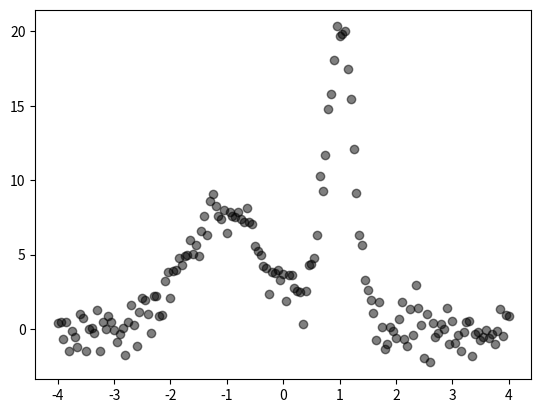

Here is the Python script that generated this plot: (Note: this script raises an exception after producing the figure.)
# coding:utf-8

"""
::

   Author:  LANL Clinic 2019 --<[email redacted]>
   Purpose: Simple smoothing routine
   Created: 11/17/19
"""
import numpy as np


def moving_average(x: np.ndarray, n=3, shape='triangle'):
    """
    Prepare a smoothed version by averaging values
    from n to the left to n to the right. Shape may be one
    of {rectangle, triangle, gaussian}
    """
    pts = 2 * n + 1
    offsets = np.linspace(-n, n, pts, dtype=np.int32)
    if shape == 'triangle':
        weights = -np.abs(offsets) + n + 1
    elif shape == 'gaussian':
        weights = np.exp(-0.5 * np.linspace(-1.25, 1.25, pts)**2)
    else:
        weights = np.ones(pts)
    total = np.sum(weights)
    weights = np.asarray(weights, dtype=np.float) / total

    sm = np.zeros(len(x))
    for i, w in zip(offsets, weights):
        sm += w * np.roll(x, i)
    return sm


def compress(num_pnts: int, *args):
    """
    Produce a compressed representation of the np.ndarrays in args
    by averaging num_pnts consecutive values. 
    """
    res = []
    for arg in args:
        assert isinstance(arg, np.ndarray)
        chunks = len(arg) // num_pnts  # how many points we'll get
        pts = chunks * num_pnts
        resh = np.reshape(arg[0:pts], (chunks, num_pnts))
        x = np.mean(resh, axis=1)
        res.append(x)
    return res

def normalize(b):
    """
    Produce a verions of the matrix b that has 0 mean and 1 sample standard deviation.
    """
    avg = np.mean(b)
    std = np.std(b, ddof= 1)
    return (b-avg)/std


if __name__ == "__main__":
    import matplotlib.pyplot as plt
    from numpy.random import Generator, PCG64
    rg = Generator(PCG64())
    x = np.linspace(-4, 4, 161)
    noisy = rg.standard_normal(len(x))
    noisy += 8 * np.exp(-1.0 * (x + 1)**2)
    noisy += 20 * np.exp(-8.0 * (x - 1)**2)
    plt.plot(x, noisy, 'ko', alpha=0.5)
    shapes = ('rectangle', 'triangle', 'gaussian')
    for shape in shapes:
        plt.plot(x, moving_average(noisy, n=10, shape=shape))
    plt.legend(['data'] + list(shapes))
    plt.show()
